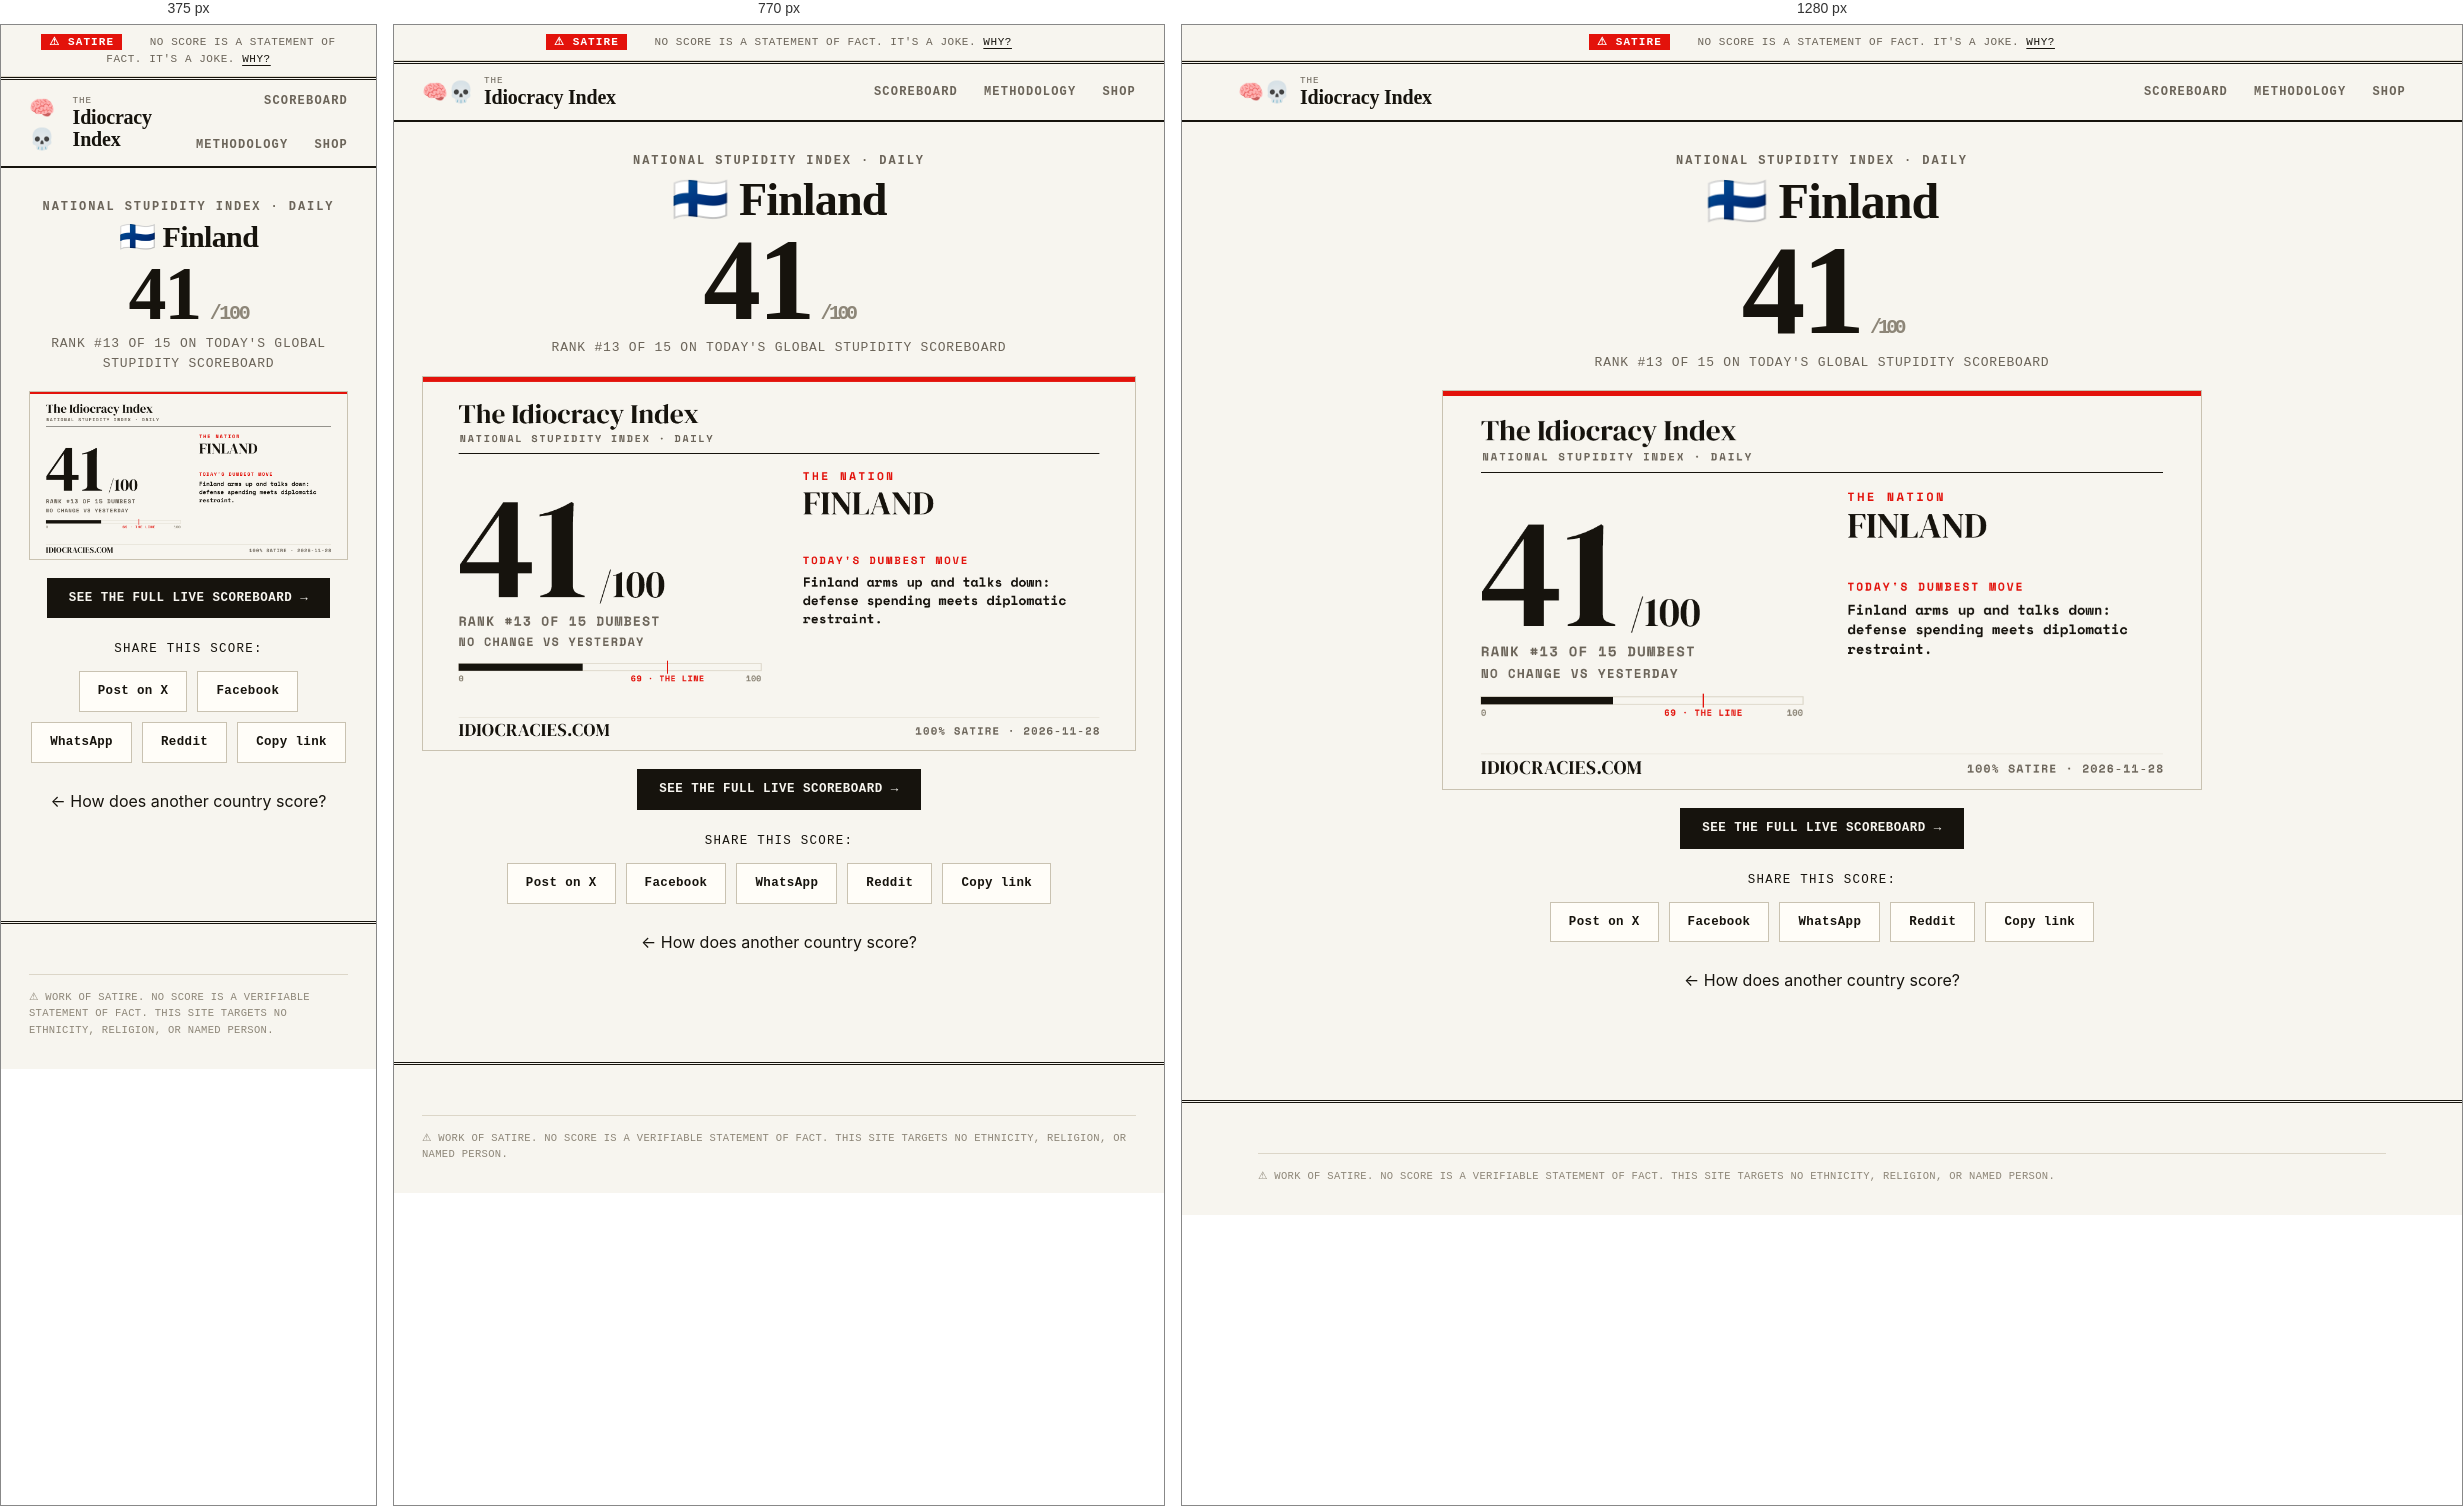
Rendered at 375 px, 770 px and 1280 px, left to right.

<!-- file: fi.html -->
<!DOCTYPE html>
<html lang="en">
<head>
  <meta charset="UTF-8" />
  <meta name="viewport" content="width=device-width, initial-scale=1.0" />
  <title>Finland scores 41/100 on The Idiocracy Index</title>
  <meta name="description" content="🇫🇮 Finland ranks #13 of 15 on the world's daily stupidity scoreboard. Finland arms up and talks down: defense spending meets diplomatic restraint. 100% satire." />
  <link rel="canonical" href="https://idiocracies.com/c/fi.html" />
  <meta property="og:site_name" content="The Idiocracy Index" />
  <meta property="og:title" content="Finland scores 41/100 on The Idiocracy Index 🧠💀" />
  <meta property="og:description" content="🇫🇮 Finland ranks #13 of 15 on the world's daily stupidity scoreboard. Finland arms up and talks down: defense spending meets diplomatic restraint. 100% satire." />
  <meta property="og:type" content="website" />
  <meta property="og:url" content="https://idiocracies.com/c/fi.html" />
  <meta property="og:image" content="https://idiocracies.com/assets/og/fi.png" />
  <meta property="og:image:width" content="1200" />
  <meta property="og:image:height" content="630" />
  <meta name="twitter:card" content="summary_large_image" />
  <meta name="twitter:title" content="Finland scores 41/100 on The Idiocracy Index 🧠💀" />
  <meta name="twitter:description" content="🇫🇮 Finland ranks #13 of 15 on the world's daily stupidity scoreboard. Finland arms up and talks down: defense spending meets diplomatic restraint. 100% satire." />
  <meta name="twitter:image" content="https://idiocracies.com/assets/og/fi.png" />
  <link rel="icon" type="image/png" sizes="32x32" href="/assets/favicon-32.png" />
  <link rel="apple-touch-icon" href="/assets/apple-touch-icon.png" />
  <link rel="preconnect" href="https://fonts.googleapis.com" />
  <link rel="preconnect" href="https://fonts.gstatic.com" crossorigin />
  <link href="https://fonts.googleapis.com/css2?family=Fraunces:ital,opsz,wght@0,9..144,400..900;1,9..144,400..600&family=Inter:wght@400;500;600;700&family=Space+Mono:wght@400;700&display=swap" rel="stylesheet" />
  <link rel="stylesheet" href="/assets/style.css" />
</head>
<body>
  <div class="satire-bar"><span class="tape-txt">⚠ SATIRE</span> &nbsp; No score is a statement of fact. It's a joke. <a href="/about.html#disclaimer">Why?</a></div>
  <header class="site-header">
    <a class="brand" href="/"><span class="brand-logo">🧠💀</span><span class="brand-text">The<strong>Idiocracy Index</strong></span></a>
    <nav class="nav"><a href="/">Scoreboard</a><a href="/about.html">Methodology</a><a href="/merch.html">Shop</a></nav>
  </header>

  <main class="page-article" style="max-width:880px;text-align:center">
    <p style="font-family:var(--mono);font-size:12px;font-weight:700;letter-spacing:.16em;text-transform:uppercase;color:var(--soft);margin-bottom:6px">National Stupidity Index · Daily</p>
    <h1 style="font-family:var(--serif);font-weight:900;font-size:clamp(30px,6vw,50px);line-height:1.02;letter-spacing:-.02em;margin:0 0 8px">🇫🇮 Finland</h1>
    <div style="font-family:var(--serif);font-weight:900;font-size:clamp(76px,15vw,128px);line-height:.86;letter-spacing:-.03em;color:var(--ink)">41<span style="font-family:var(--mono);font-weight:700;font-size:20px;color:var(--faint)"> /100</span></div>
    <p style="font-family:var(--mono);font-size:13px;text-transform:uppercase;letter-spacing:.06em;color:var(--soft);margin:8px 0 0">Rank #13 of 15 on today's global stupidity scoreboard</p>
    <img class="country-card-img" src="/assets/og/fi.png" alt="Finland scores 41/100 on The Idiocracy Index" width="1200" height="630" />
    <div class="share-cta-row">
      <a class="btn" href="/">See the full live scoreboard →</a>
    </div>
    <p class="share-label">Share this score:</p>
    <div class="share-row">
      <a class="share-btn x" href="https://twitter.com/intent/tweet?text=Finland%20scores%2041%2F100%20on%20The%20Idiocracy%20Index%20%F0%9F%A7%A0%F0%9F%92%80%2C%20rank%20%2313%20of%2015%20dumbest.%20100%25%20satire.&url=https%3A%2F%2Fidiocracies.com%2Fc%2Ffi.html" target="_blank" rel="noopener">Post on X</a>
      <a class="share-btn fb" href="https://www.facebook.com/sharer/sharer.php?u=https%3A%2F%2Fidiocracies.com%2Fc%2Ffi.html" target="_blank" rel="noopener">Facebook</a>
      <a class="share-btn wa" href="https://wa.me/?text=Finland%20scores%2041%2F100%20on%20The%20Idiocracy%20Index%20%F0%9F%A7%A0%F0%9F%92%80%2C%20rank%20%2313%20of%2015%20dumbest.%20100%25%20satire.%20https%3A%2F%2Fidiocracies.com%2Fc%2Ffi.html" target="_blank" rel="noopener">WhatsApp</a>
      <a class="share-btn rd" href="https://www.reddit.com/submit?url=https%3A%2F%2Fidiocracies.com%2Fc%2Ffi.html&title=Finland%20scores%2041%2F100%20on%20The%20Idiocracy%20Index%20%F0%9F%A7%A0%F0%9F%92%80%2C%20rank%20%2313%20of%2015%20dumbest.%20100%25%20satire." target="_blank" rel="noopener">Reddit</a>
      <button class="share-btn copy" type="button" data-copy="https://idiocracies.com/c/fi.html">Copy link</button>
    </div>
    <p style="margin-top:26px"><a href="/#rankings">← How does another country score?</a></p>
  </main>

  <footer class="site-footer">
    <div class="wrap"><p class="footer-legal">⚠ WORK OF SATIRE. No score is a verifiable statement of fact. This site targets no ethnicity, religion, or named person.</p></div>
  </footer>
  <script>
    document.addEventListener('click', function (e) {
      var b = e.target.closest('.share-btn.copy'); if (!b) return;
      navigator.clipboard.writeText(b.dataset.copy).then(function () {
        var o = b.textContent; b.textContent = 'Copied! ✓'; setTimeout(function () { b.textContent = o; }, 1600);
      });
    });
  </script>
</body>
</html>


/* @media block from style.css */
@media (max-width:900px){
  :root{ --margin:28px; }
  .hero-grid{ grid-template-columns:1fr; gap:28px; }
  .continent-card, .sm{ grid-column:span 4; }
  .spotlight-card, .spot{ grid-template-columns:1fr; }
  .spot-score, .spot .num{ grid-column:1/-1; } .spot-body, .spot .body{ grid-column:1/-1; } .spot .aside{ grid-column:1/-1; border-left:0; border-top:1px solid var(--line); padding-left:0; padding-top:14px; margin-top:14px; }
}

/* @media block from style.css */
@media (max-width:640px){
  .lt-head{ grid-template-columns:30px 1fr 56px; }
  .lt-head .col-bar, .lt-head .col-trend{ display:none; }
  .country-row{ grid-template-columns:30px 1fr 56px; }
  .country-bar, .country-trend{ display:none; }
  .continent-card, .sm{ grid-column:span 6; }
  .plate .sub{ gap:10px; font-size:10px; }
}